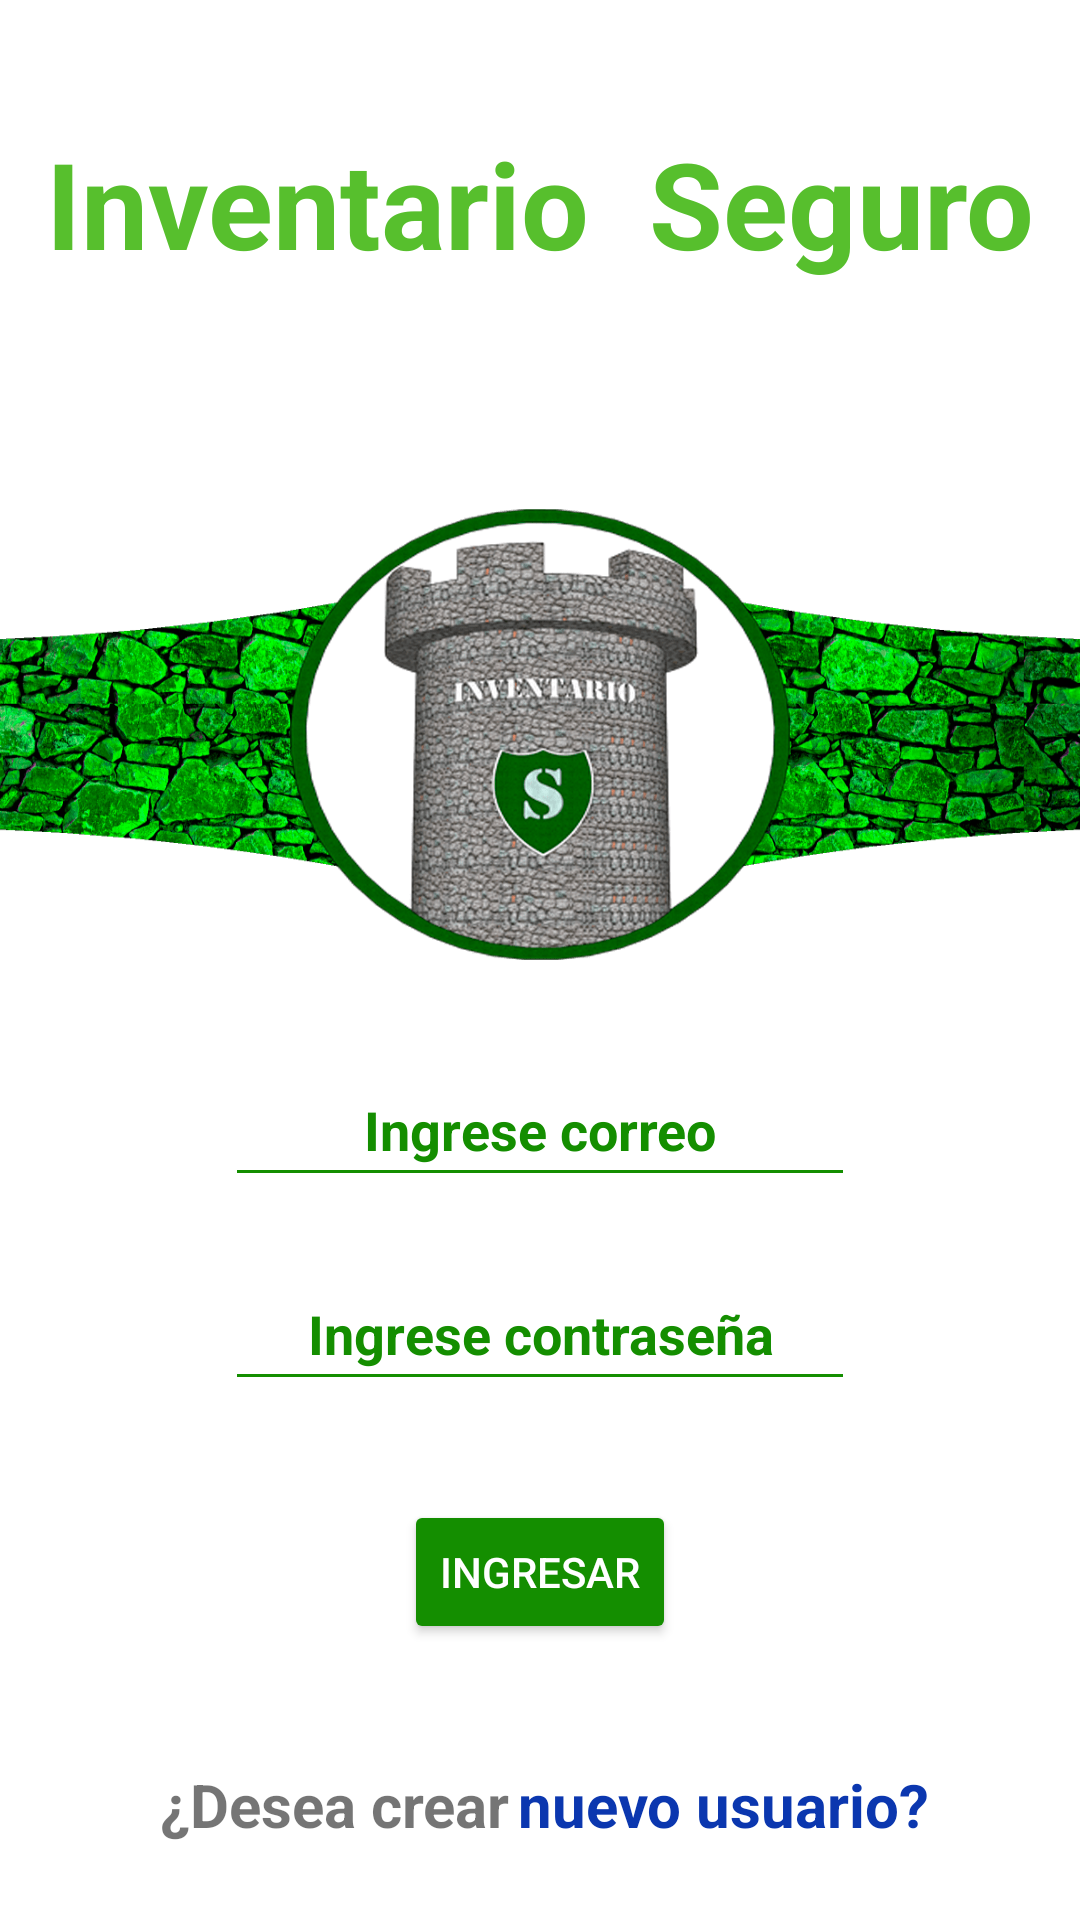

Layout XML and referenced resources for this Android screen:
<!-- AndroidManifest.xml: application theme Theme.InventarioSeguro -->
<!-- res/layout/activity_main.xml -->
<?xml version="1.0" encoding="utf-8"?>
<androidx.constraintlayout.widget.ConstraintLayout xmlns:android="http://schemas.android.com/apk/res/android"
    xmlns:app="http://schemas.android.com/apk/res-auto"
    xmlns:tools="http://schemas.android.com/tools"
    android:layout_width="match_parent"
    android:layout_height="match_parent"
    android:background="@drawable/fondo2_1_min"
    tools:context=".MainActivity">

    <TextView
        android:layout_width="wrap_content"
        android:layout_height="wrap_content"
        android:text="@string/Titulo_1"
        android:textAlignment="center"
        android:textColor="@color/primaryColor"
        android:textSize="40sp"
        android:textStyle="bold"
        app:layout_constraintBottom_toBottomOf="parent"
        app:layout_constraintLeft_toLeftOf="parent"
        app:layout_constraintRight_toRightOf="parent"
        app:layout_constraintTop_toTopOf="parent"
        app:layout_constraintVertical_bias="0.07" />

    <LinearLayout
        android:layout_width="wrap_content"
        android:layout_height="wrap_content"
        android:orientation="vertical"
        app:layout_constraintBottom_toBottomOf="parent"
        app:layout_constraintEnd_toEndOf="parent"
        app:layout_constraintStart_toStartOf="parent"
        app:layout_constraintTop_toTopOf="parent"
        app:layout_constraintVertical_bias="0.67">

        <EditText
            android:id="@+id/Tx_EmailLogin"
            android:layout_width="wrap_content"
            android:layout_height="wrap_content"
            android:backgroundTint="@color/primaryDarkColor"
            android:ems="10"
            android:hint="@string/email"
            android:inputType="textEmailAddress"
            android:minHeight="48dp"
            android:textAlignment="center"
            android:textColor="@color/primaryDarkColor"
            android:textColorHint="@color/primaryDarkColor"
            android:textStyle="bold" />

        <EditText
            android:id="@+id/Tx_PassWLogin"
            android:layout_width="wrap_content"
            android:layout_height="wrap_content"
            android:layout_marginTop="20dp"
            android:backgroundTint="@color/primaryDarkColor"
            android:ems="10"
            android:hint="@string/PassWord"
            android:inputType="textPassword"
            android:minHeight="48dp"
            android:textAlignment="center"
            android:textColor="@color/primaryDarkColor"
            android:textColorHint="@color/primaryDarkColor"
            android:textStyle="bold" />

    </LinearLayout>

    <Button
        android:id="@+id/BTTN_A1"
        android:layout_width="wrap_content"
        android:layout_height="wrap_content"
        android:layout_marginBottom="92dp"
        android:backgroundTint="@color/primaryDarkColor"
        android:insetLeft="6dp"
        android:insetRight="6dp"
        android:onClick="login"
        android:text="@string/Enter"
        android:textColor="@color/white"
        app:cornerRadius="20dp"
        app:layout_constraintBottom_toBottomOf="parent"
        app:layout_constraintEnd_toEndOf="parent"
        app:layout_constraintStart_toStartOf="parent" />

    <TextView
        android:id="@+id/textView2"
        android:layout_width="wrap_content"
        android:layout_height="wrap_content"
        android:layout_marginStart="50dp"
        android:layout_marginBottom="25dp"
        android:text="@string/Question_1_1"
        android:textAlignment="center"
        android:textSize="20sp"
        android:textStyle="bold"
        app:layout_constraintBottom_toBottomOf="parent"
        app:layout_constraintEnd_toStartOf="@+id/textView3"
        app:layout_constraintStart_toStartOf="parent" />

    <TextView
        android:id="@+id/textView3"
        android:layout_width="wrap_content"
        android:layout_height="wrap_content"
        android:layout_marginEnd="50dp"
        android:layout_marginBottom="25dp"
        android:onClick="CreateNewUser"
        android:text="@string/Question_1_2"
        android:textColor="#0B37AF"
        android:textSize="20sp"
        android:textStyle="bold"
        app:layout_constraintBottom_toBottomOf="parent"
        app:layout_constraintEnd_toEndOf="parent" />


</androidx.constraintlayout.widget.ConstraintLayout>
<!-- resources referenced by this layout -->
<resources>
  <color name="primaryColor">#57bf2d</color>
  <color name="primaryDarkColor">#148e00</color>
  <color name="white">#FFFFFFFF</color>
  <!-- drawable fondo2_1_min: png bitmap (drawable, 233783 bytes) -->
  <string name="Enter">Ingresar</string>
  <string name="PassWord">Ingrese contraseña</string>
  <string name="Question_1_1">¿Desea crear</string>
  <string name="Question_1_2">nuevo usuario?</string>
  <string name="Titulo_1">Inventario <br /> Seguro </string>
  <string name="email">Ingrese correo</string>
  <style name="Theme.InventarioSeguro" parent="Theme.MaterialComponents.DayNight.DarkActionBar">
          
          <item name="colorPrimary">@color/purple_500</item>
          <item name="colorPrimaryVariant">@color/purple_700</item>
          <item name="colorOnPrimary">@color/white</item>
          
          <item name="colorSecondary">@color/teal_200</item>
          <item name="colorSecondaryVariant">@color/teal_700</item>
          <item name="colorOnSecondary">@color/black</item>
          
          <item name="android:statusBarColor" tools:targetApi="l">?attr/colorPrimaryVariant</item>
          
      </style>
  <color name="purple_500">#FF6200EE</color>
  <color name="purple_700">#FF3700B3</color>
  <color name="teal_200">#FF03DAC5</color>
  <color name="teal_700">#FF018786</color>
  <color name="black">#FF000000</color>
</resources>
